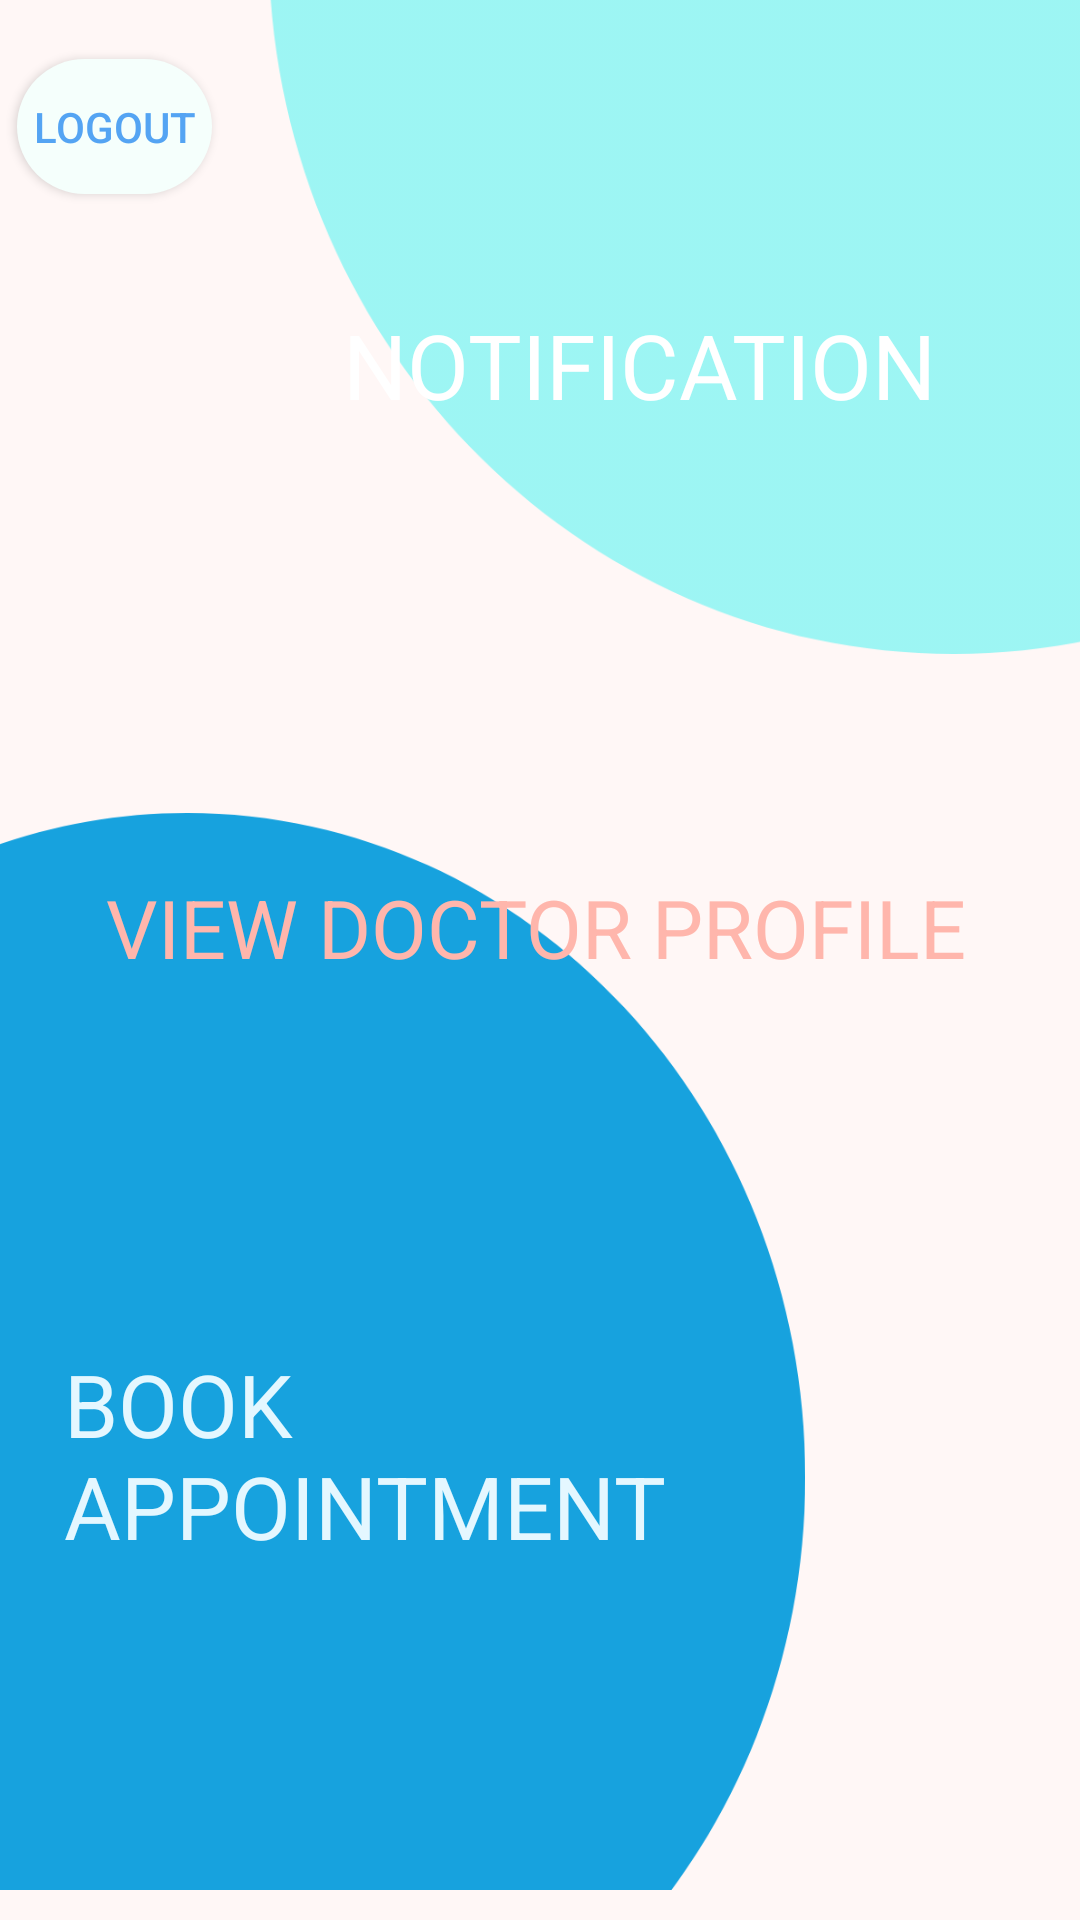

Reconstruct the res/layout file that produces this screen, plus the resources it refers to.
<!-- AndroidManifest.xml: application theme Theme.DoctorPoint -->
<!-- res/layout/activity_patienthomepage.xml -->
<?xml version="1.0" encoding="utf-8"?>
<androidx.constraintlayout.widget.ConstraintLayout xmlns:android="http://schemas.android.com/apk/res/android"
    xmlns:app="http://schemas.android.com/apk/res-auto"
    xmlns:tools="http://schemas.android.com/tools"
    android:layout_width="match_parent"
    android:layout_height="match_parent"
    tools:context=".patienthomepage"
    android:background="@color/phomepageback">


    <ImageView
        android:id="@+id/imageView12"
        android:layout_width="368dp"
        android:layout_height="379dp"
        android:layout_marginStart="72dp"
        android:layout_marginBottom="476dp"
        app:layout_constraintBottom_toBottomOf="parent"
        app:layout_constraintStart_toStartOf="parent"
        app:layout_constraintTop_toTopOf="parent"
        app:layout_constraintVertical_bias="0.705"
        app:srcCompat="@drawable/subtraction_7"
        android:padding="10dp"/>

    <ImageView
        android:id="@+id/imageView13"
        android:layout_width="368dp"
        android:layout_height="379dp"
        android:padding="10dp"
        android:layout_marginEnd="72dp"
        app:layout_constraintBottom_toBottomOf="parent"
        app:layout_constraintEnd_toEndOf="parent"
        app:layout_constraintTop_toTopOf="parent"
        app:layout_constraintVertical_bias="1.0"
        app:srcCompat="@drawable/subtraction_4" />

    <TextView
        android:id="@+id/notification"
        android:layout_width="233dp"
        android:layout_height="83dp"
        android:text="NOTIFICATION"
        android:textColor="@color/white"
        android:textSize="30dp"
        app:layout_constraintBottom_toBottomOf="parent"
        app:layout_constraintEnd_toEndOf="parent"
        app:layout_constraintHorizontal_bias="0.9"
        app:layout_constraintStart_toStartOf="parent"
        app:layout_constraintTop_toTopOf="parent"
        app:layout_constraintVertical_bias="0.182" />

    <TextView
        android:id="@+id/viewbtn"
        android:layout_width="291dp"
        android:layout_height="58dp"
        android:text="VIEW DOCTOR PROFILE"
        android:textColor="@color/docviewbtntext"
        android:textSize="27dp"
        app:layout_constraintBottom_toBottomOf="parent"
        app:layout_constraintEnd_toEndOf="parent"
        app:layout_constraintHorizontal_bias="0.51"
        app:layout_constraintStart_toStartOf="parent"
        app:layout_constraintTop_toTopOf="parent" />

    <TextView
        android:id="@+id/bookbtn"
        android:layout_width="209dp"
        android:layout_height="129dp"
        android:text="BOOK APPOINTMENT"
        android:textColor="@color/docbookbtntext"
        android:textSize="29dp"
        app:layout_constraintBottom_toBottomOf="parent"
        app:layout_constraintEnd_toEndOf="parent"
        app:layout_constraintHorizontal_bias="0.141"
        app:layout_constraintStart_toStartOf="parent"

        app:layout_constraintTop_toTopOf="parent"
        app:layout_constraintVertical_bias="0.878" />

    <Button
        android:id="@+id/logo"
        android:layout_width="65dp"
        android:layout_height="45dp"
        android:background="@drawable/pdocviewbtn"
        android:text="LOGOUT"
        android:textColor="@color/endc"
        app:layout_constraintBottom_toBottomOf="parent"
        app:layout_constraintEnd_toEndOf="parent"
        app:layout_constraintHorizontal_bias="0.019"
        app:layout_constraintStart_toStartOf="parent"
        app:layout_constraintTop_toTopOf="parent"
        app:layout_constraintVertical_bias="0.033" />

</androidx.constraintlayout.widget.ConstraintLayout>
<!-- resources referenced by this layout -->
<resources>
  <color name="docbookbtntext">#E4F7FF</color>
  <color name="docviewbtntext">#FFB6AC</color>
  <color name="endc">#54A4F3</color>
  <color name="phomepageback">#FFF7F6</color>
  <color name="white">#FFFFFFFF</color>
  <!-- drawable pdocviewbtn (drawable) -->
  <?xml version="1.0" encoding="utf-8"?>
  
  <shape xmlns:android="http://schemas.android.com/apk/res/android" android:shape="rectangle">
      <solid android:color="@color/pdocviewbtn"/>
      <corners android:radius="170dp"/>
  
  </shape>
  <!-- drawable subtraction_4: png bitmap (drawable-hdpi, 16231 bytes) -->
  <!-- drawable subtraction_7: png bitmap (drawable-hdpi, 14326 bytes) -->
  <style name="Theme.DoctorPoint" parent="Theme.AppCompat.Light.NoActionBar">
          
          <item name="colorPrimary">@color/purple_500</item>
          <item name="colorPrimaryVariant">@color/purple_700</item>
          <item name="colorOnPrimary">@color/white</item>
          
          <item name="colorSecondary">@color/teal_200</item>
          <item name="colorSecondaryVariant">@color/teal_700</item>
          <item name="colorOnSecondary">@color/black</item>
          
          <item name="android:statusBarColor" tools:targetApi="l">?attr/colorPrimaryVariant</item>
          
      </style>
  <color name="pdocviewbtn">#F5FFFC</color>
  <color name="purple_500">#FF6200EE</color>
  <color name="purple_700">#FF3700B3</color>
  <color name="teal_200">#FF03DAC5</color>
  <color name="teal_700">#FF018786</color>
  <color name="black">#FF000000</color>
</resources>
